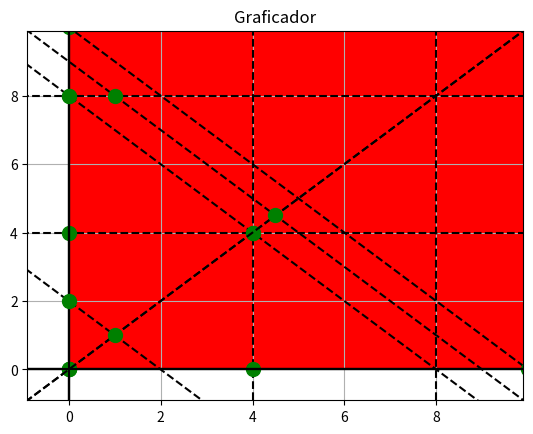

Write Python code to recreate this figure.
import numpy as np
import matplotlib.pyplot as plt


#Constant definition
GRID=True
LIMIT=0.1
LEFT_VIEW=0.1
RIGHT_VIEW=1.1
X_VALUE=0
Y_VALUE=1
START=0
DOTS_SIZE=10
DOTS_CONFIG="go"
LINE_COLOR="k"
LINE_STYLE="dashed"
REGION_COLOR="red"
TITLE="Graficador"

def plot_graph(inequalities,intersections,axis,view):
    """
    
    :param inequalities: list with inequalities.
    :param intersections: list with intersections of the inecualities.
    :param axis: list containing the maximum values of the intersections
    on the inequalities and the X and Y axis. Format: [maxX,maxY].
    :param view: will determine the length of the plotted graphs.

    """
    plt.title(TITLE)
    plt.axhline(y=START,color=LINE_COLOR)
    plt.axvline(x=START,color=LINE_COLOR)
    x = np.arange(change_sign(view*max(axis)),view*max(axis),LIMIT)
    
    #plotting inequalities
    for i in inequalities:
        try:#plots functions
            plt.plot(x,eval(i),color=LINE_COLOR,linestyle=LINE_STYLE)
        except:#draws vertical lines
            plt.axvline(x=int(eval(i)),color=LINE_COLOR,linestyle=LINE_STYLE)

    #draws intersections
    for i in intersections:
        plt.plot(i[X_VALUE],i[Y_VALUE],DOTS_CONFIG,markersize=DOTS_SIZE)

    #paints feasible region
    region=[[],[]]
    for i in intersections:
        region[X_VALUE].append(i[X_VALUE])
        region[Y_VALUE].append(i[Y_VALUE])
    plt.fill(region[X_VALUE],region[Y_VALUE],REGION_COLOR)

    #view set-up
    plt.xlim(START-abs(axis[X_VALUE])*LEFT_VIEW,abs(axis[X_VALUE])*RIGHT_VIEW)
    plt.ylim(START-abs(axis[Y_VALUE])*LEFT_VIEW,abs(axis[Y_VALUE])*RIGHT_VIEW)
    plt.grid(GRID)
    plt.show()

def change_sign(number):
    return -1*number


#examples
plot_graph(["4","x*0+4"],[[0,0],[0,4],[4,4],[4,0]],[4,4],3)
plot_graph(["x","8-x"],[[0,0],[0,8],[4,4]],[8,8],3)
plot_graph(["10-x","20-x"],[[10,0],[20,0],[0,20],[0,10]],[20,20],3)
plot_graph(["10000-x"],[[0,0],[10000,0],[0,10000]],[10000,10000],3)
plot_graph(["9-x","8","x*0+8","2-x","x"],[[0,2],[0,8],[1,8],[4.5,4.5],[1,1]],[9,9],3)




